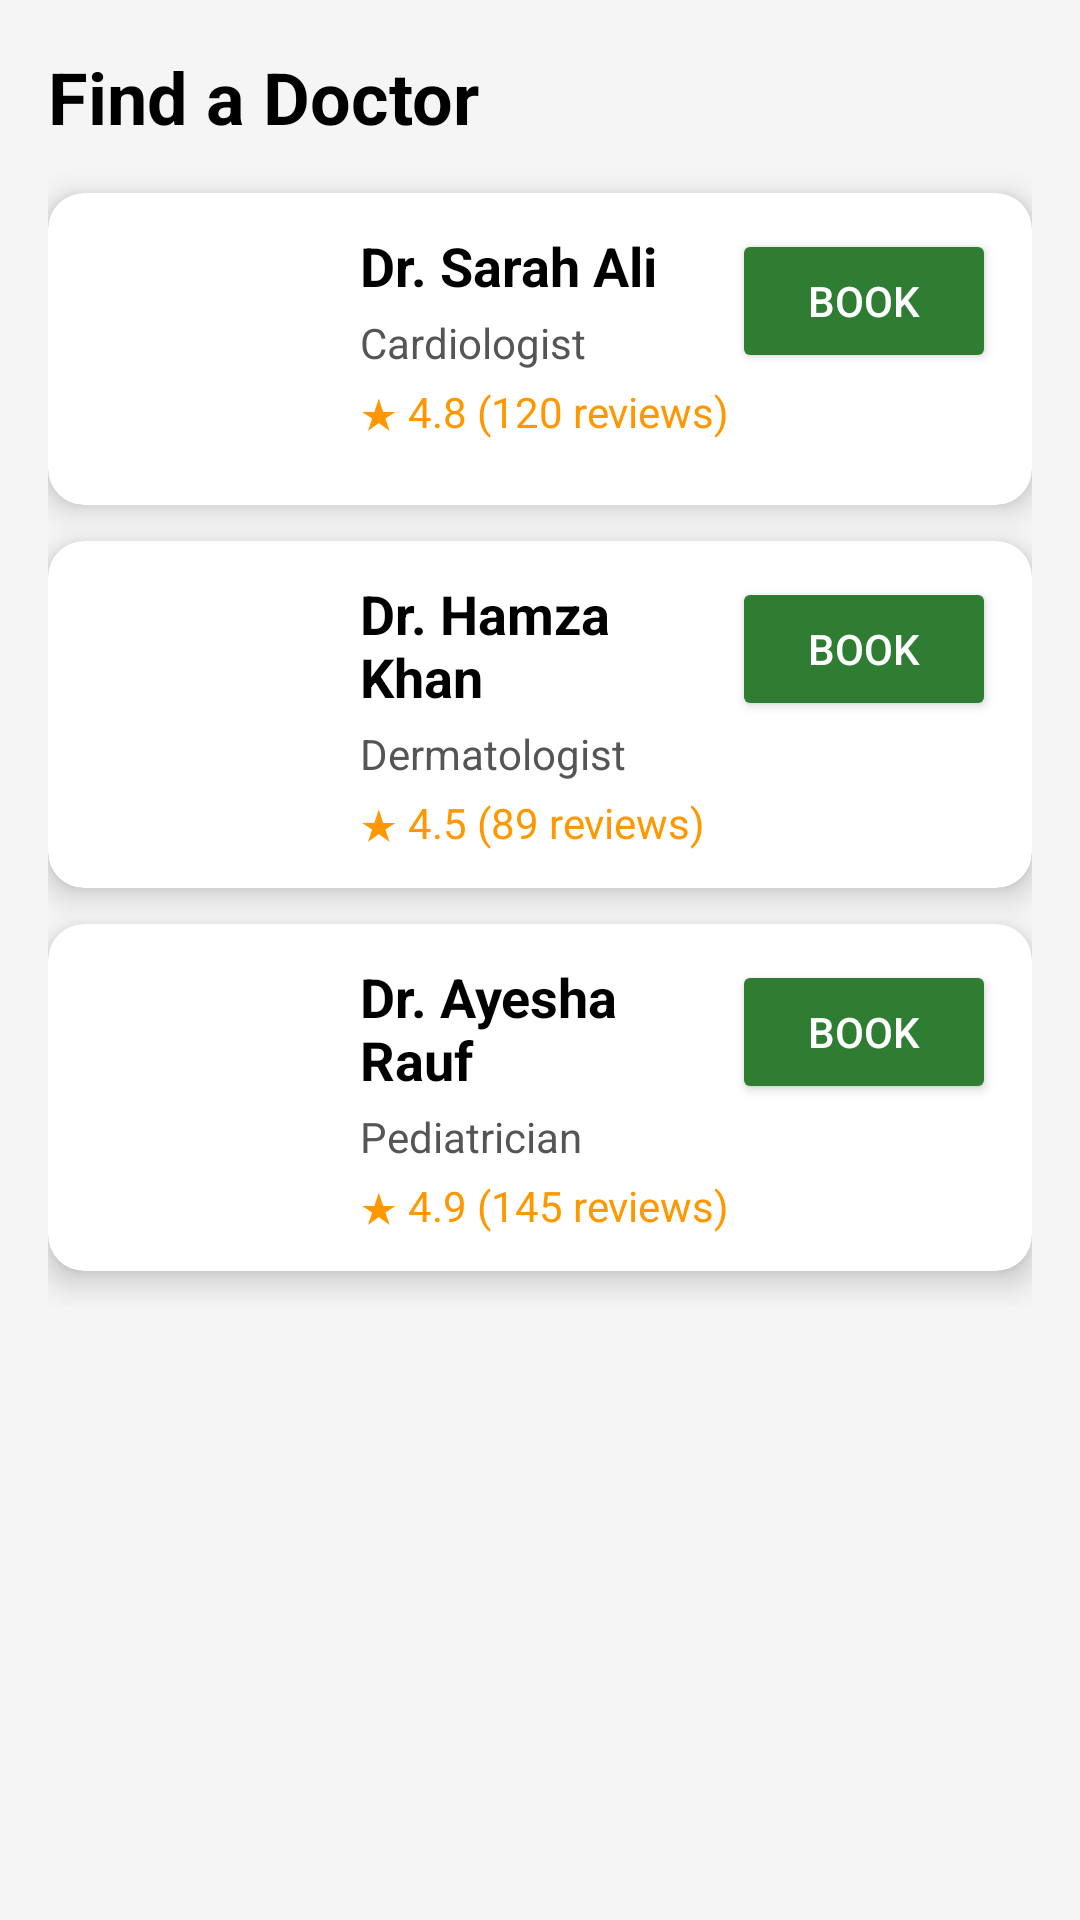

Reconstruct the res/layout file that produces this screen, plus the resources it refers to.
<!-- AndroidManifest.xml: application theme Theme.MedicineAndAppointment -->
<!-- res/layout/activity_find_doctor.xml -->
<?xml version="1.0" encoding="utf-8"?>
<ScrollView xmlns:android="http://schemas.android.com/apk/res/android"
    xmlns:app="http://schemas.android.com/apk/res-auto"
    android:layout_width="match_parent"
    android:layout_height="match_parent"
    android:padding="16dp"
    android:background="#F5F5F5">

    <LinearLayout
        android:layout_width="match_parent"
        android:layout_height="wrap_content"
        android:orientation="vertical">

        <TextView
            android:layout_width="wrap_content"
            android:layout_height="wrap_content"
            android:text="Find a Doctor"
            android:textSize="24sp"
            android:textStyle="bold"
            android:textColor="#000000"
            android:layout_marginBottom="16dp" />

        
        
        
        <androidx.cardview.widget.CardView
            android:layout_width="match_parent"
            android:layout_height="wrap_content"
            android:layout_marginBottom="12dp"
            app:cardCornerRadius="12dp"
            app:cardElevation="6dp">

            <LinearLayout
                android:layout_width="match_parent"
                android:layout_height="wrap_content"
                android:orientation="horizontal"
                android:padding="12dp">

                <ImageView
                    android:layout_width="80dp"
                    android:layout_height="80dp"

                    android:scaleType="centerCrop"
                    android:layout_marginEnd="12dp" />

                <LinearLayout
                    android:layout_width="0dp"
                    android:layout_height="wrap_content"
                    android:layout_weight="1"
                    android:orientation="vertical">

                    <TextView
                        android:layout_width="wrap_content"
                        android:layout_height="wrap_content"
                        android:text="Dr. Sarah Ali"
                        android:textSize="18sp"
                        android:textStyle="bold"
                        android:textColor="#000000" />

                    <TextView
                        android:layout_width="wrap_content"
                        android:layout_height="wrap_content"
                        android:text="Cardiologist"
                        android:textColor="#555555"
                        android:layout_marginTop="4dp" />

                    <TextView
                        android:layout_width="wrap_content"
                        android:layout_height="wrap_content"
                        android:text="★ 4.8 (120 reviews)"
                        android:textColor="#FF9800"
                        android:layout_marginTop="4dp" />
                </LinearLayout>

                <Button
                    android:id="@+id/bookBtn1"
                    android:layout_width="wrap_content"
                    android:layout_height="wrap_content"
                    android:text="Book"
                    android:textColor="#FFFFFF"
                    android:backgroundTint="#2E7D32" />
            </LinearLayout>
        </androidx.cardview.widget.CardView>

        
        <androidx.cardview.widget.CardView
            android:layout_width="match_parent"
            android:layout_height="wrap_content"
            android:layout_marginBottom="12dp"
            app:cardCornerRadius="12dp"
            app:cardElevation="6dp">

            <LinearLayout
                android:layout_width="match_parent"
                android:layout_height="wrap_content"
                android:orientation="horizontal"
                android:padding="12dp">

                <ImageView
                    android:layout_width="80dp"
                    android:layout_height="80dp"

                    android:scaleType="centerCrop"
                    android:layout_marginEnd="12dp" />

                <LinearLayout
                    android:layout_width="0dp"
                    android:layout_height="wrap_content"
                    android:layout_weight="1"
                    android:orientation="vertical">

                    <TextView
                        android:layout_width="wrap_content"
                        android:layout_height="wrap_content"
                        android:text="Dr. Hamza Khan"
                        android:textSize="18sp"
                        android:textStyle="bold"
                        android:textColor="#000000" />

                    <TextView
                        android:layout_width="wrap_content"
                        android:layout_height="wrap_content"
                        android:text="Dermatologist"
                        android:textColor="#555555"
                        android:layout_marginTop="4dp" />

                    <TextView
                        android:layout_width="wrap_content"
                        android:layout_height="wrap_content"
                        android:text="★ 4.5 (89 reviews)"
                        android:textColor="#FF9800"
                        android:layout_marginTop="4dp" />
                </LinearLayout>

                <Button
                    android:id="@+id/bookBtn2"
                    android:layout_width="wrap_content"
                    android:layout_height="wrap_content"
                    android:text="Book"
                    android:textColor="#FFFFFF"
                    android:backgroundTint="#2E7D32" />
            </LinearLayout>
        </androidx.cardview.widget.CardView>

        
        

        
        <androidx.cardview.widget.CardView
            android:layout_width="match_parent"
            android:layout_height="wrap_content"
            android:layout_marginBottom="12dp"
            app:cardCornerRadius="12dp"
            app:cardElevation="6dp">
            <LinearLayout
                android:layout_width="match_parent"
                android:layout_height="wrap_content"
                android:orientation="horizontal"
                android:padding="12dp">

                <ImageView
                    android:layout_width="80dp"
                    android:layout_height="80dp"

                    android:scaleType="centerCrop"
                    android:layout_marginEnd="12dp" />
                <LinearLayout
                    android:layout_width="0dp"
                    android:layout_height="wrap_content"
                    android:layout_weight="1"
                    android:orientation="vertical">

                    <TextView
                        android:layout_width="wrap_content"
                        android:layout_height="wrap_content"
                        android:text="Dr. Ayesha Rauf"
                        android:textSize="18sp"
                        android:textStyle="bold"
                        android:textColor="#000000" />

                    <TextView
                        android:layout_width="wrap_content"
                        android:layout_height="wrap_content"
                        android:text="Pediatrician"
                        android:textColor="#555555"
                        android:layout_marginTop="4dp" />

                    <TextView
                        android:layout_width="wrap_content"
                        android:layout_height="wrap_content"
                        android:text="★ 4.9 (145 reviews)"
                        android:textColor="#FF9800"
                        android:layout_marginTop="4dp" />
                </LinearLayout>
                <Button
                    android:id="@+id/bookBtn3"
                    android:layout_width="wrap_content"
                    android:layout_height="wrap_content"
                    android:text="Book"
                    android:textColor="#FFFFFF"
                    android:backgroundTint="#2E7D32" />
            </LinearLayout>
        </androidx.cardview.widget.CardView>

        

    </LinearLayout>
</ScrollView>
<!-- resources referenced by this layout -->
<resources>
  <style name="Theme.MedicineAndAppointment" parent="Base.Theme.MedicineAndAppointment" />
  <style name="Base.Theme.MedicineAndAppointment" parent="Theme.Material3.DayNight.NoActionBar">
          
          
      </style>
</resources>
